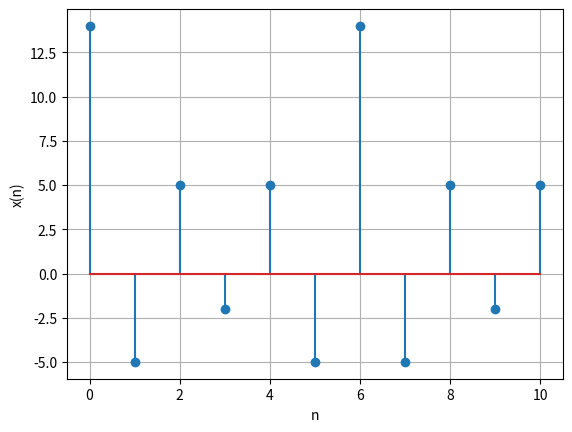

This chart was generated by the following Python code: (Note: this script raises an exception after producing the figure.)
import numpy as np
import matplotlib.pyplot as plt

# Define the function for x(n)
def x_n(n):
    return 2*(np.cos(np.pi * n / 3) + 2 * np.cos(2 * np.pi * n / 3) + 3 * np.cos(np.pi * n)) + 2

# Generate values for n from 0 to 5
n_values = np.arange(0, 11)

# Compute x(n) for each value of n
x_values = x_n(n_values)

# Plot the stem plot
plt.stem(n_values, x_values)
plt.xlabel('n')
plt.ylabel('x(n)')
plt.grid(True)
plt.savefig('figs/fig.png')
plt.show()

